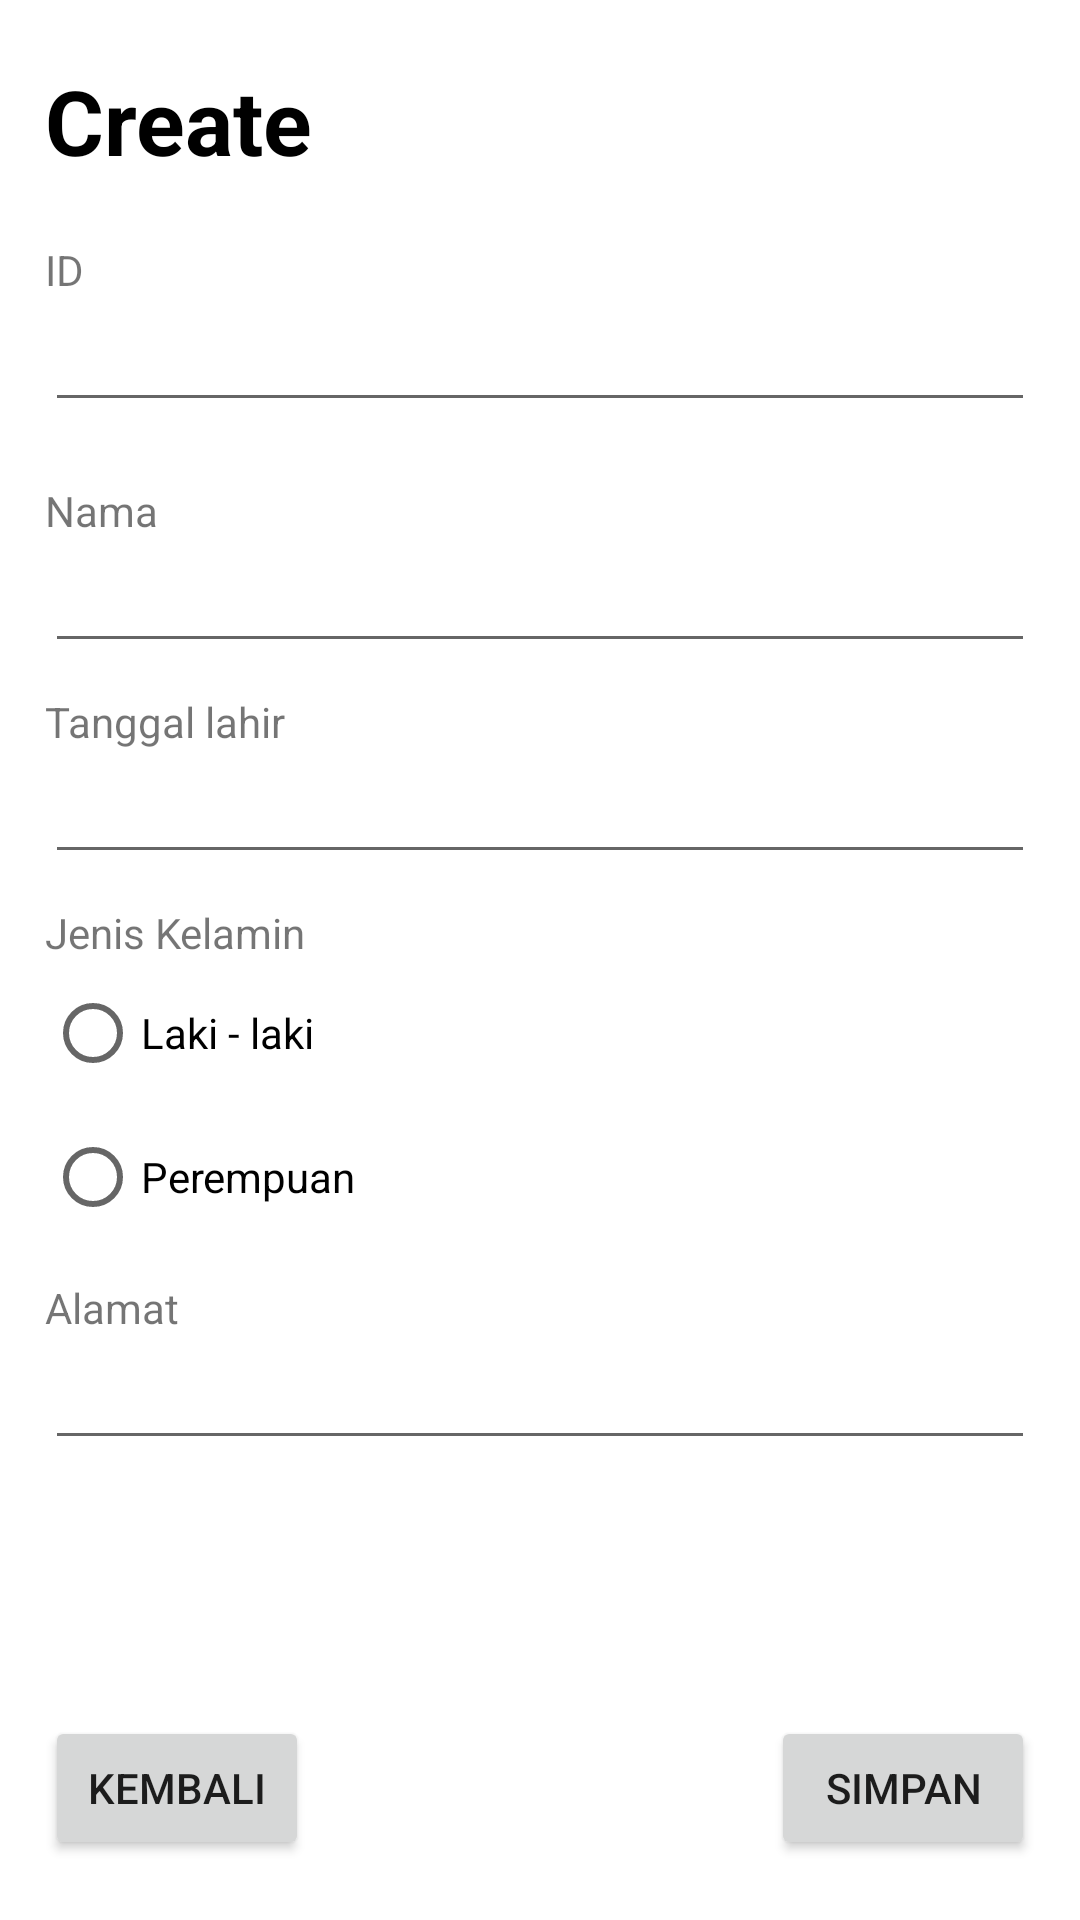

Layout XML and referenced resources for this Android screen:
<!-- AndroidManifest.xml: application theme Theme.BiodataAPP -->
<!-- res/layout/activity_create_data.xml -->
<?xml version="1.0" encoding="utf-8"?>
<androidx.constraintlayout.widget.ConstraintLayout xmlns:android="http://schemas.android.com/apk/res/android"
    xmlns:tools="http://schemas.android.com/tools"
    android:layout_width="match_parent"
    android:layout_height="match_parent">

    <RelativeLayout
        android:layout_width="match_parent"
        android:layout_height="match_parent"
        tools:layout_editor_absoluteX="-115dp"

        android:layout_marginRight="15dp"
        android:layout_marginLeft="15dp"
        tools:layout_editor_absoluteY="0dp">


        <EditText
            android:id="@+id/editText1"
            android:layout_width="match_parent"
            android:layout_height="wrap_content"
            android:layout_below="@+id/textView1"
            android:layout_alignLeft="@+id/textView1"
            android:inputType="number"
            android:maxLength="10"


            />

        <TextView
            android:id="@+id/textView1"
            android:layout_width="wrap_content"
            android:layout_height="wrap_content"
            android:layout_alignParentLeft="true"
            android:layout_below="@+id/judul2"
            android:layout_marginTop="20dp"
            android:text="ID"

            />

        <TextView
            android:id="@+id/judul2"
            android:layout_width="wrap_content"
            android:layout_height="wrap_content"
            android:layout_marginTop="20dp"

            android:text="Create"
            android:textColor="@color/black"
            android:textSize="30dp"
            android:textStyle="bold"


            />


        <TextView
            android:id="@+id/textView2"
            android:layout_width="wrap_content"
            android:layout_height="wrap_content"
            android:layout_marginTop="20dp"
            android:text="Nama"

            android:layout_below="@id/editText1"


            />

        <EditText
            android:id="@+id/editText2"
            android:layout_width="match_parent"
            android:layout_height="wrap_content"
            android:layout_below="@+id/textView2"
            android:layout_alignLeft="@+id/textView2"
            android:inputType="text"
            android:maxLength="20" />

        <TextView
            android:id="@+id/textView3"
            android:layout_width="wrap_content"
            android:layout_height="wrap_content"
            android:layout_below="@id/editText2"
            android:layout_alignLeft="@id/editText2"
            android:layout_marginTop="10dp"
            android:text="Tanggal lahir"

            />

        <EditText
            android:id="@+id/editText3"
            android:layout_width="match_parent"
            android:layout_height="wrap_content"
            android:layout_below="@id/textView3"
            android:layout_alignLeft="@id/textView3"

            android:clickable="true"
            android:editable="false"
            android:focusable="false"

            />

        <TextView
            android:id="@+id/textView4"
            android:layout_width="wrap_content"
            android:layout_height="wrap_content"
            android:layout_below="@id/editText3"
            android:layout_alignLeft="@id/editText3"
            android:layout_marginTop="10dp"

            android:text="Jenis Kelamin"

            />

        <RadioGroup
            android:layout_below="@+id/textView4"
            android:layout_width="match_parent"
            android:id="@+id/jk"
            android:layout_height="wrap_content">
            <RadioButton
                android:layout_width="wrap_content"
                android:layout_height="wrap_content"
                android:text="Laki - laki" />

            <RadioButton
                android:layout_width="wrap_content"
                android:layout_height="wrap_content"
                android:text="Perempuan" />
        </RadioGroup>




        <TextView
            android:id="@+id/textView5"
            android:layout_width="match_parent"
            android:layout_height="wrap_content"
            android:layout_below="@id/jk"

            android:layout_marginTop="10dp"
            android:text="Alamat"


            />
        <EditText
            android:id="@+id/editText5"
            android:layout_width="match_parent"
            android:layout_height="wrap_content"
            android:layout_below="@+id/textView5"
            android:layout_alignLeft="@+id/textView5"
            android:inputType="text"
            android:maxLength="100"

            />



        <Button
            android:id="@+id/button1"
            android:layout_width="wrap_content"
            android:layout_height="wrap_content"
            android:layout_alignEnd="@+id/editText5"
            android:layout_alignRight="@+id/editText5"
            android:layout_alignParentBottom="true"
            android:text="Simpan"
            android:layout_marginBottom="20dp"
            />

        <Button
            android:id="@+id/button2"
            android:layout_width="wrap_content"
            android:layout_height="wrap_content"
            android:layout_alignLeft="@+id/editText5"
            android:layout_alignParentBottom="true"
            android:text="Kembali"
            android:layout_marginBottom="20dp"
            />
    </RelativeLayout>
</androidx.constraintlayout.widget.ConstraintLayout>
<!-- resources referenced by this layout -->
<resources>
  <color name="black">#FF000000</color>
  <style name="Theme.BiodataAPP" parent="Theme.MaterialComponents.DayNight.NoActionBar">
          
          <item name="colorPrimary">@color/purple_500</item>
          <item name="colorPrimaryVariant">@color/purple_700</item>
          <item name="colorOnPrimary">@color/white</item>
          
          <item name="colorSecondary">@color/teal_200</item>
          <item name="colorSecondaryVariant">@color/teal_700</item>
          <item name="colorOnSecondary">@color/black</item>
          
          <item name="android:statusBarColor" tools:targetApi="l">?attr/colorPrimaryVariant</item>
          
      </style>
  <color name="purple_500">#FF6200EE</color>
  <color name="purple_700">#FF3700B3</color>
  <color name="white">#FFFFFFFF</color>
  <color name="teal_200">#FF03DAC5</color>
  <color name="teal_700">#FF018786</color>
</resources>
